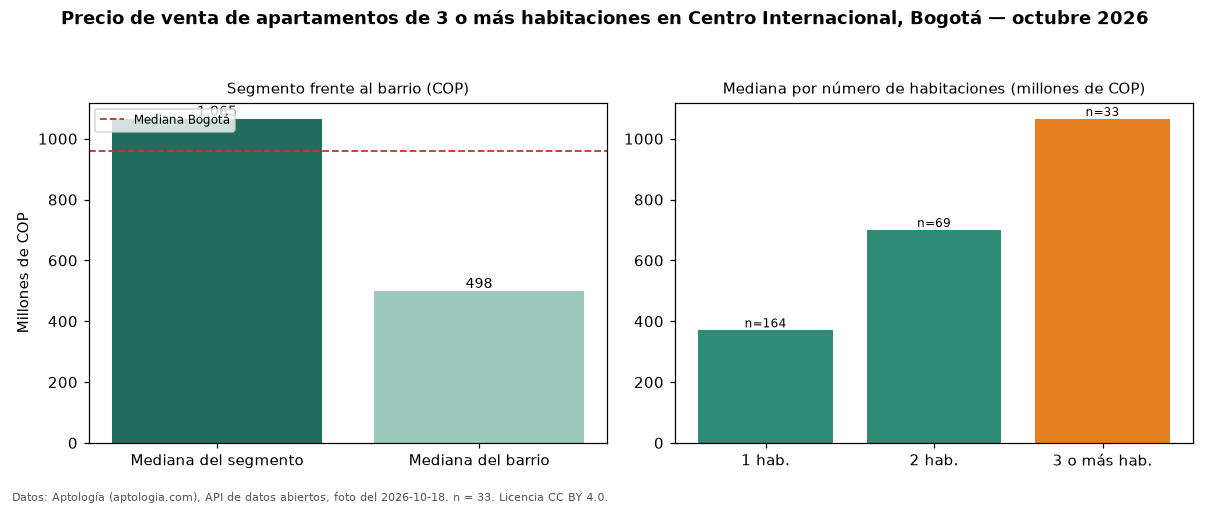

Data behind this chart, as committed beside it:
seccion, metrica, valor_cop, n
precio, mediana, 1065000000, 33
habitaciones, 1, 370000000, 164
habitaciones, 2, 700000000, 69
habitaciones, 3+, 1065000000, 33
barrio, mediana_barrio_todos_los_tamanos, 498500000, 269
ciudad, mediana_ciudad, 960000000, 
fuente, fecha_foto, 2026-10-18, 
fuente, atribucion, https://www.aptologia.com/venta/bogota/c…, 
